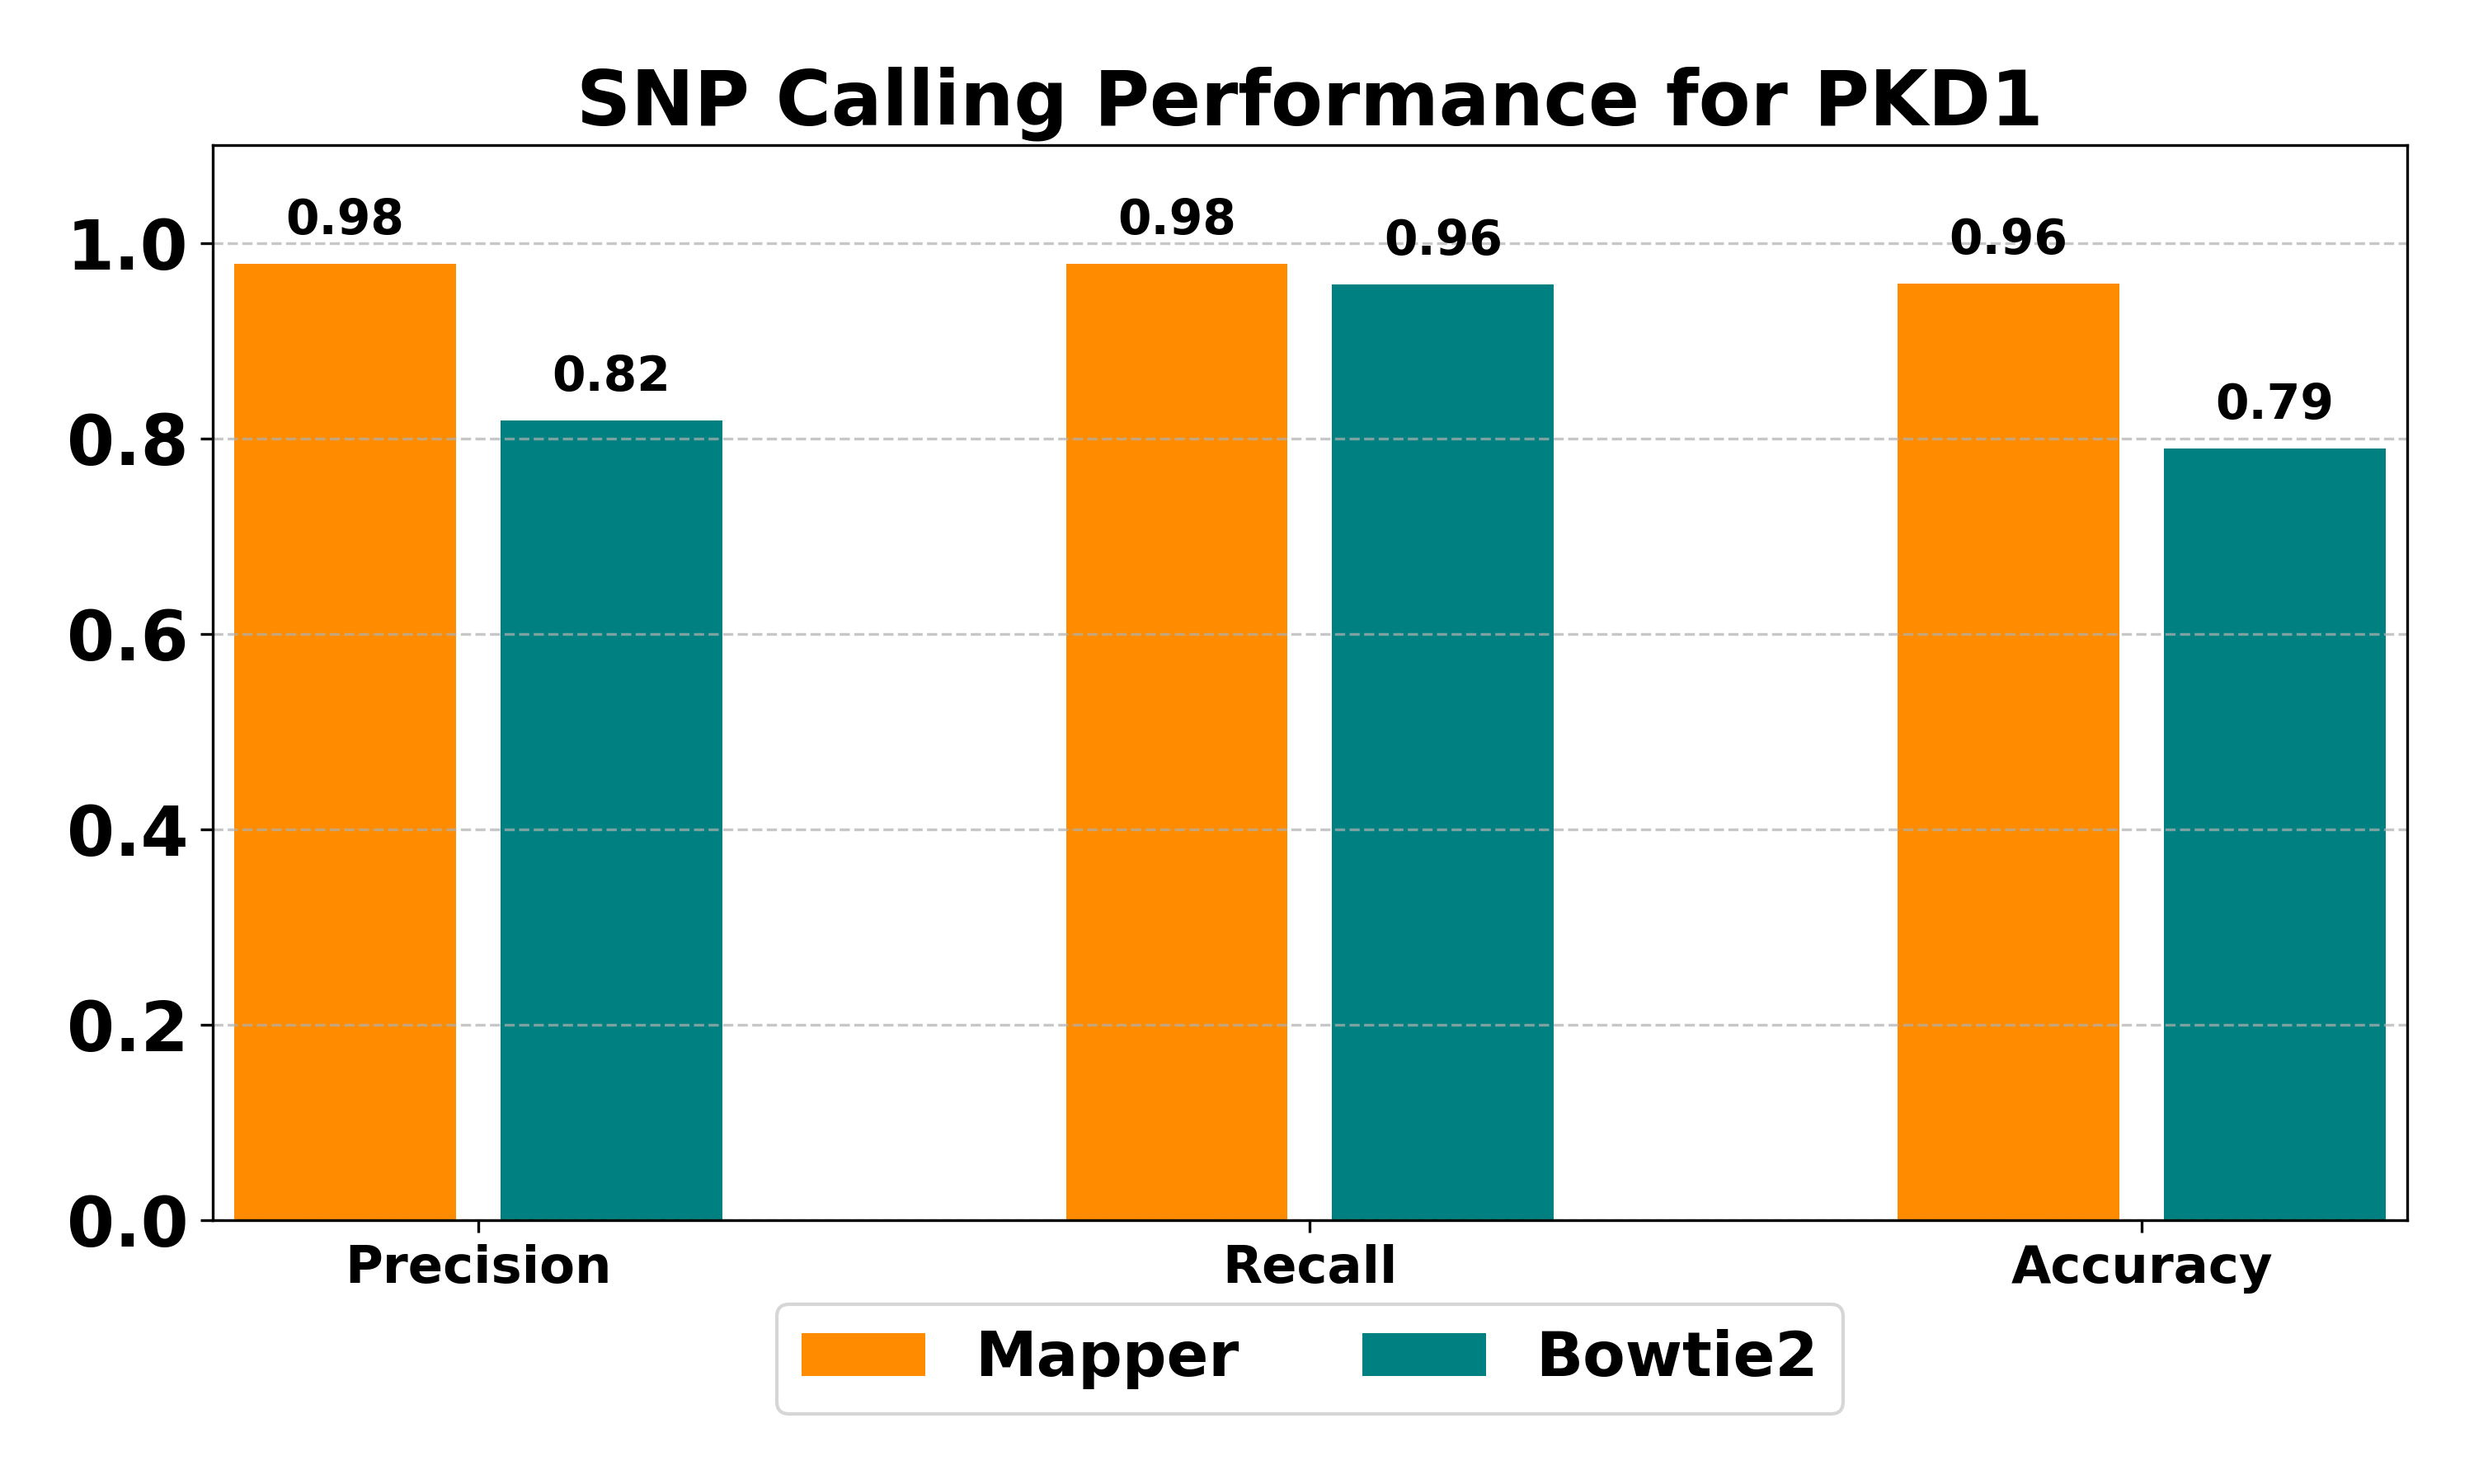

The table this chart was drawn from, first rows:
Method	Total Variants	GT Variants	TP	FP	FN	Precision	Recall	Accuracy
Mapper	47	47	46	1	1	0.979	0.979	0.958
Bowtie2	55	47	45	10	2	0.818	0.957	0.789
